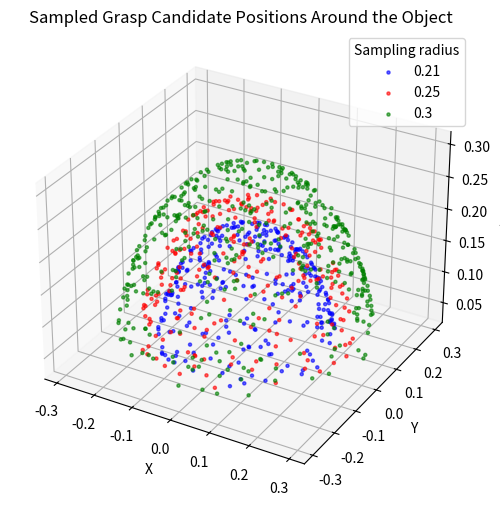

This chart was generated by the following Python code:
import numpy as np
import matplotlib.pyplot as plt

def create_points_sphere(radius: float, n: int):
    """
        Generate n random points on the surface of a semisphere with a given radius.

        The semi-sphere is defined by:
            φ ∈ [0°, 80°]
            θ ∈ [0, 2π)

        Args:
            radius (float): Radius of the sphere from which points are sampled.
            n (int) : Number of points to generate.

        Returns:
            x, y, z (list of float) : Cartesian coordinates of sampled points.
        """

    # Convert phi limits from degrees to radians
    phi_min = np.deg2rad(0)
    phi_max = np.deg2rad(80)

    # Sample θ and φ uniformly over their set ranges
    u = np.random.rand(n)
    v = np.random.uniform(np.cos(phi_max), np.cos(phi_min), n)

    # Convert sampled values to spherical coordinates
    theta = 2 * np.pi * u
    phi = np.arccos(v)

    # Convert spherical coordinates into Cartesian
    x = []
    y = []
    z = []
    for i in range(n):
        x.append(radius * np.sin(phi[i]) * np.cos(theta[i]))
        y.append(radius * np.sin(phi[i]) * np.sin(theta[i]))
        z.append(radius * np.cos(phi[i]))

    return x,y,z

# Generate grasp poses at different radii
x_1,y_1,z_1 = create_points_sphere(0.21, 300)
x_2,y_2,z_2 = create_points_sphere(0.25, 250)
x_3,y_3,z_3 = create_points_sphere(0.3, 450)

# Plot the results in 3D
fig = plt.figure(figsize=(6, 6))
ax = fig.add_subplot(111, projection='3d')

# Scatter plots for each radius
ax.scatter(x_1, y_1, z_1, s=5, c='blue', alpha=0.6, label='0.21')
ax.scatter(x_2, y_2, z_2, s=5, c='red', alpha=0.6, label='0.25')
ax.scatter(x_3, y_3, z_3, s=5, c='green', alpha=0.6, label='0.3')

# Axis labels, title + legend - display the plot
ax.set_xlabel('X')
ax.set_ylabel('Y')
ax.set_zlabel('Z')
ax.set_title('Sampled Grasp Candidate Positions Around the Object')
ax.legend(title = 'Sampling radius')
plt.show()
